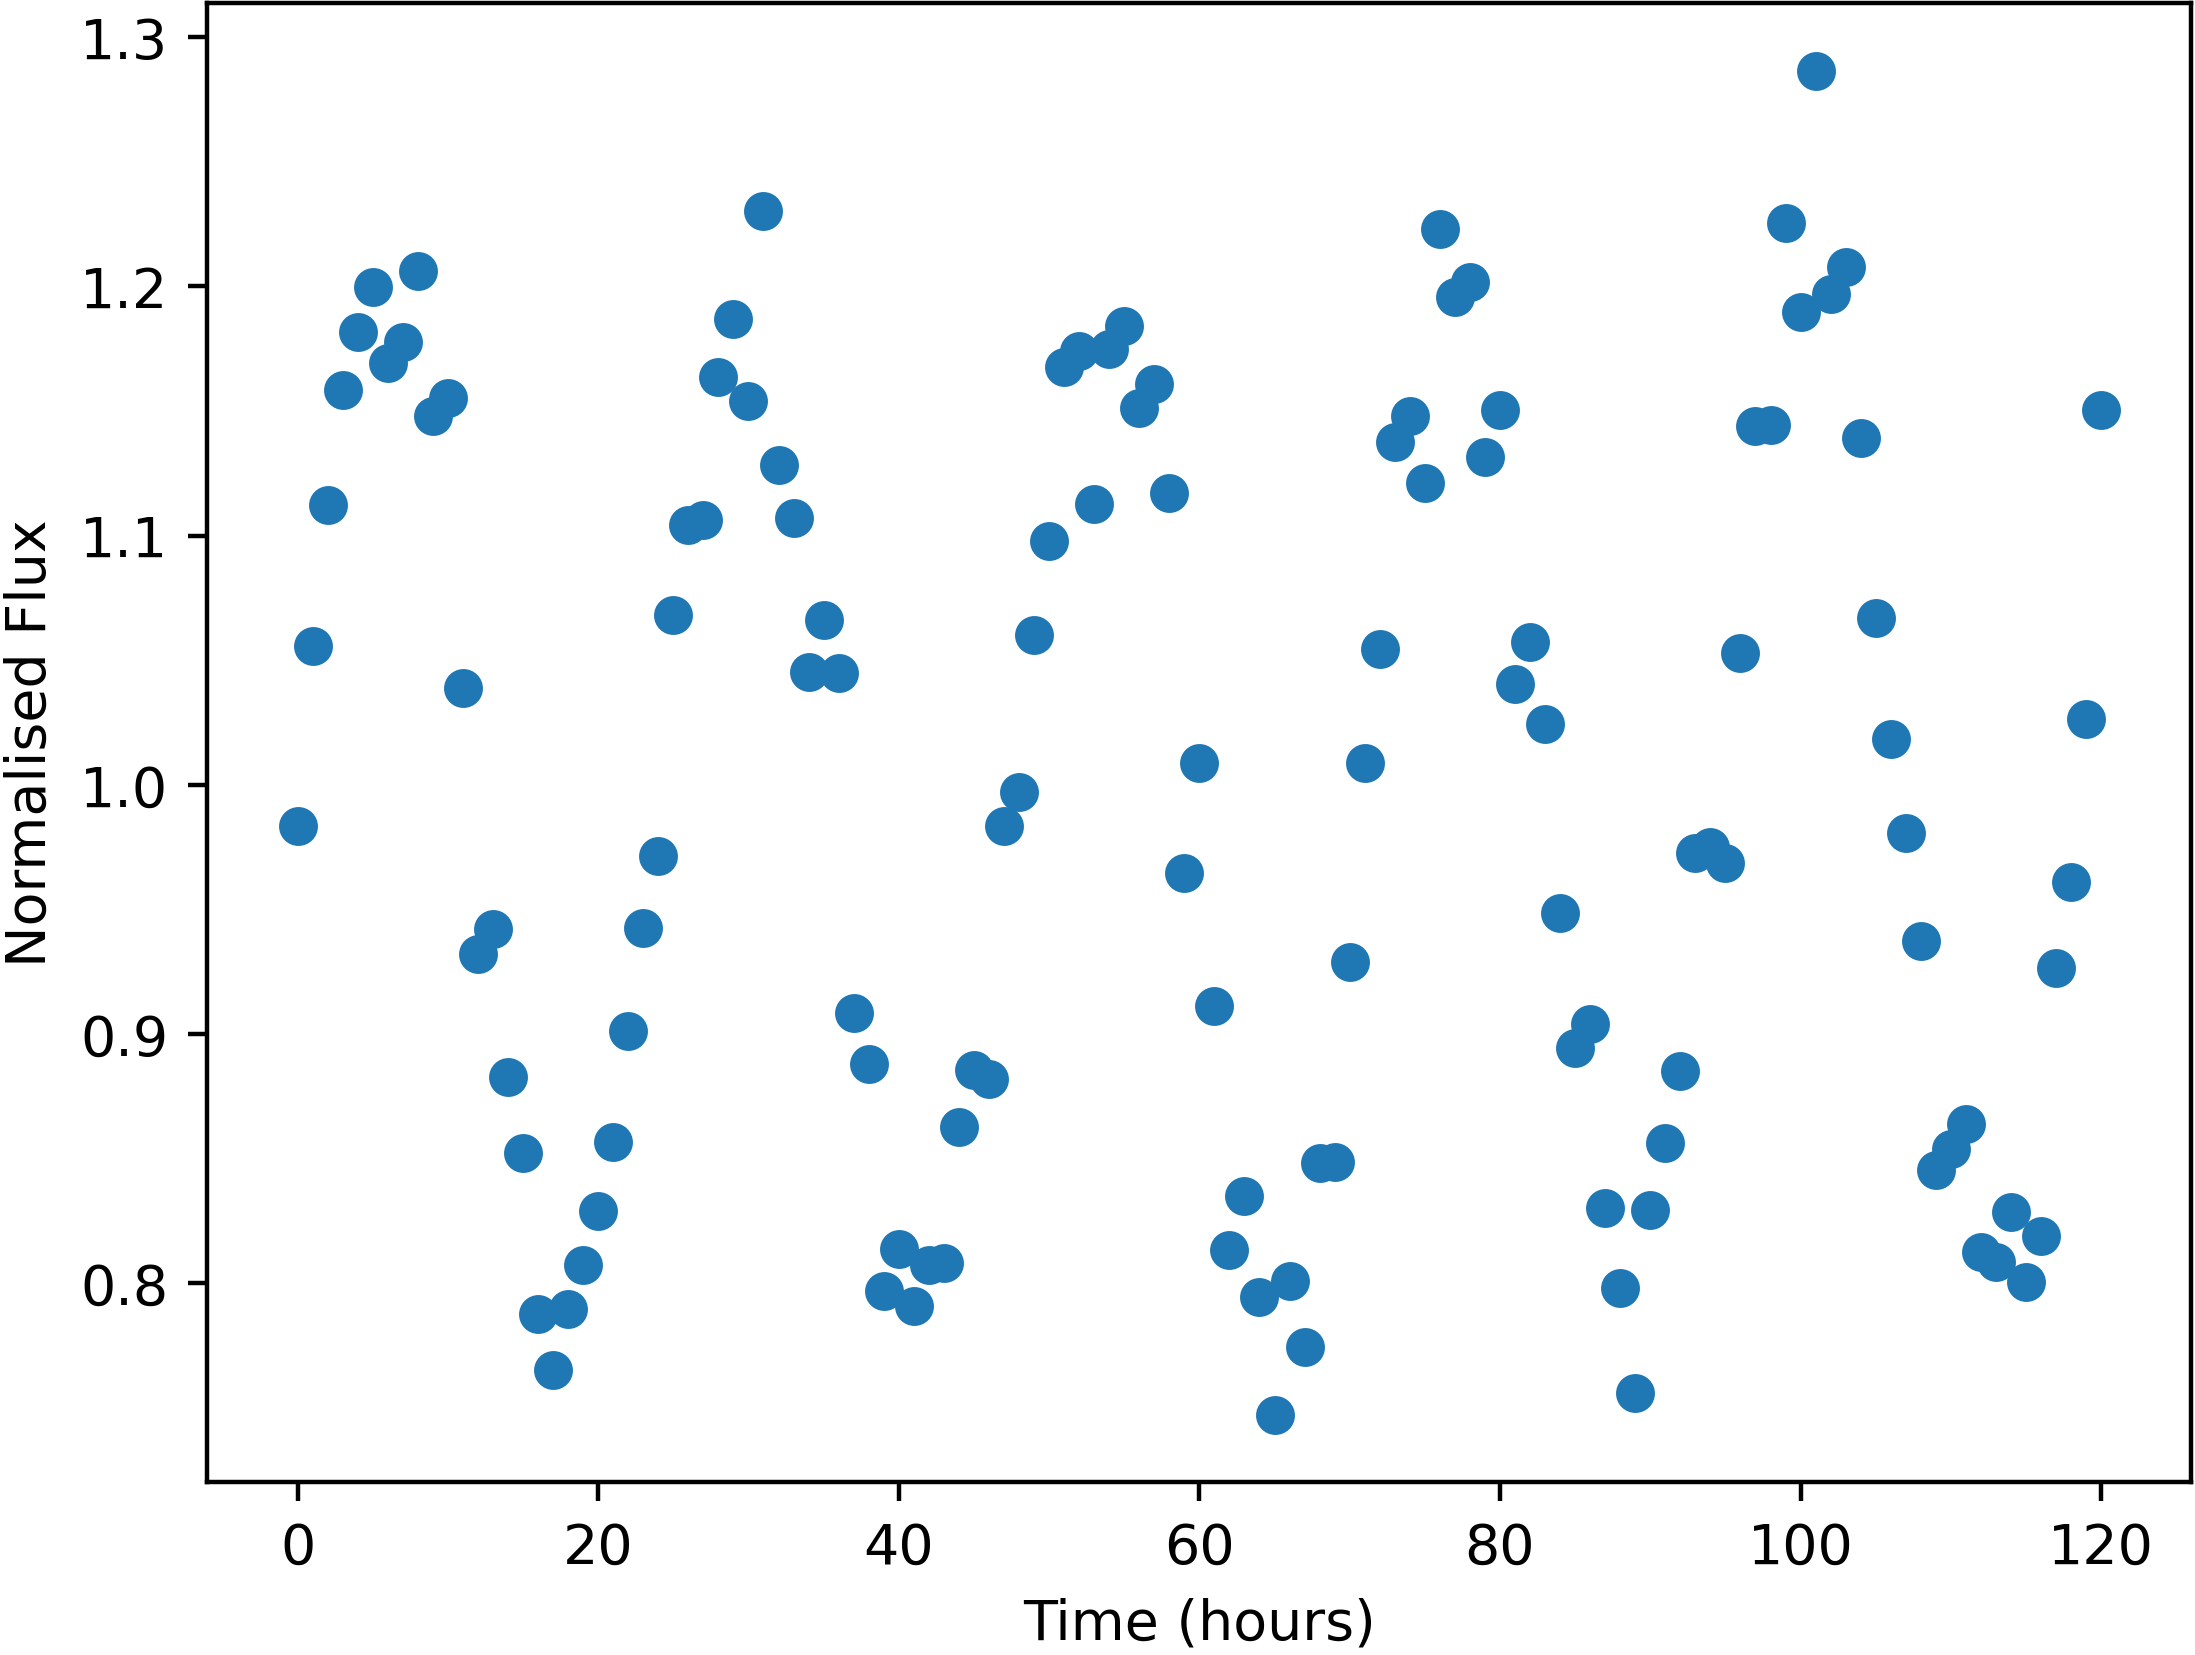

Values plotted in this chart, from the file beside it:
Time, NormalisedFlux
0.0, 0.9833
1.0, 1.056
2.0, 1.112
3.0, 1.158
4.0, 1.182
5.0, 1.2
6.0, 1.169
7.0, 1.178
8.0, 1.206
9.0, 1.148
10.0, 1.155
11.0, 1.039
12.0, 0.9321
13.0, 0.942
14.0, 0.8827
15.0, 0.8522
16.0, 0.7878
17.0, 0.7655
18.0, 0.7898
19.0, 0.8073
20.0, 0.8291
21.0, 0.8567
22.0, 0.9011
23.0, 0.9426
24.0, 0.9713
25.0, 1.068
26.0, 1.104
27.0, 1.106
28.0, 1.164
29.0, 1.187
30.0, 1.154
31.0, 1.23
32.0, 1.128
33.0, 1.107
34.0, 1.045
35.0, 1.066
36.0, 1.045
37.0, 0.9083
38.0, 0.8879
39.0, 0.7968
40.0, 0.814
41.0, 0.791
42.0, 0.8073
43.0, 0.8081
44.0, 0.8628
45.0, 0.8855
46.0, 0.882
47.0, 0.9835
48.0, 0.997
49.0, 1.06
50.0, 1.098
51.0, 1.168
52.0, 1.174
53.0, 1.113
54.0, 1.175
55.0, 1.184
56.0, 1.151
57.0, 1.161
58.0, 1.117
59.0, 0.9645
... 61 more rows
